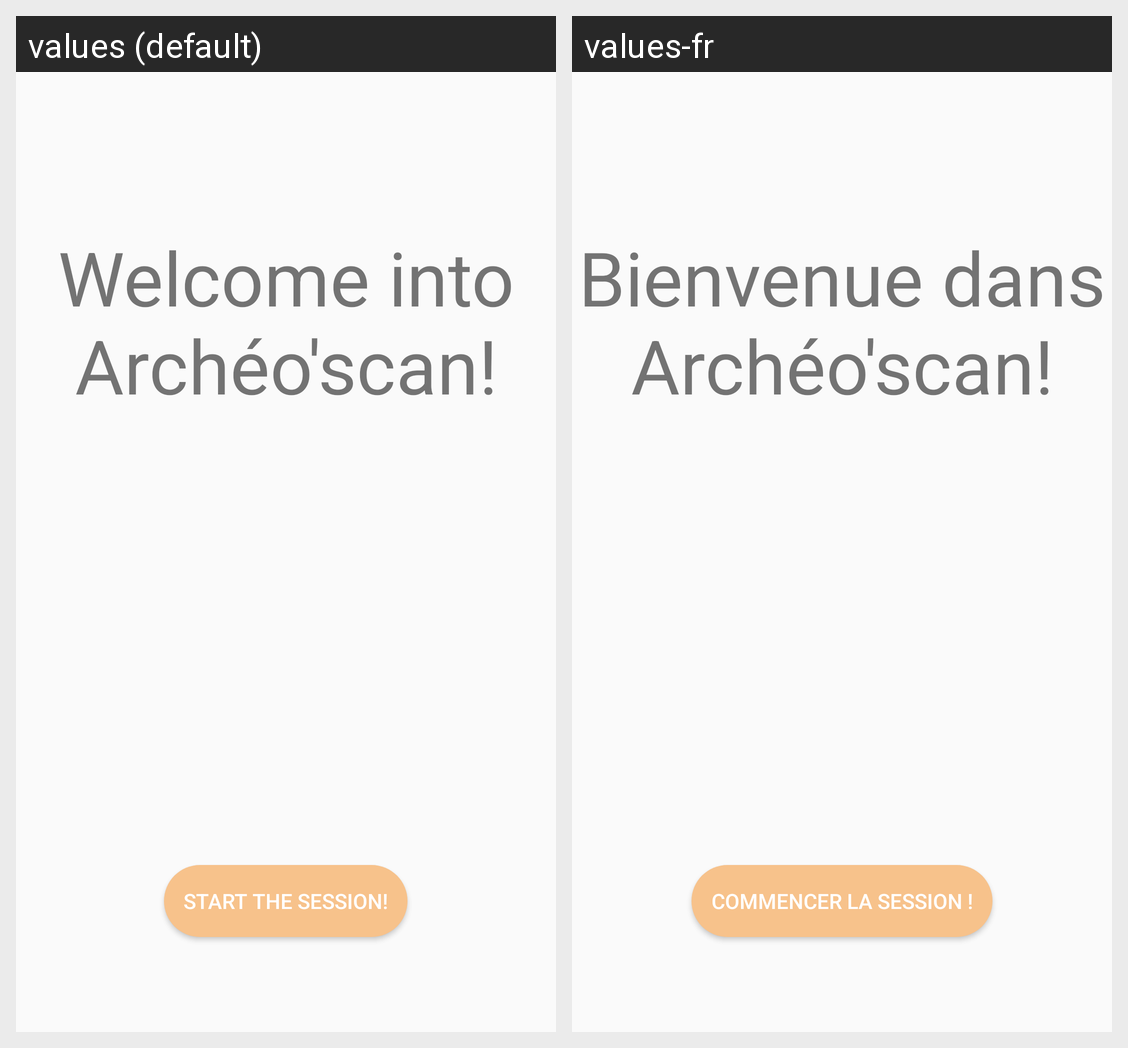

For this localized Android screen grid, give each drawn string resource with its value in every locale shown.
Android screen res/layout/landing_fragment.xml rendered under 2 locales, left to right: values (default), values-fr. Device: Nexus 5 (rendered at 1080×1920; each locale shown at half size, 540×960, under a caption strip naming it); theme AppTheme.
Strings drawn on this screen, with the default value and each locale's value (text and hints the layout hard-codes, and strings that could not be matched under every locale, appear in the picture but are not listed):

landing_greeting
  values: Welcome into Archéo'scan!
  values-fr: Bienvenue dans Archéo'scan!

landing_start_session
  values: Start the session!
  values-fr: Commencer la session !
